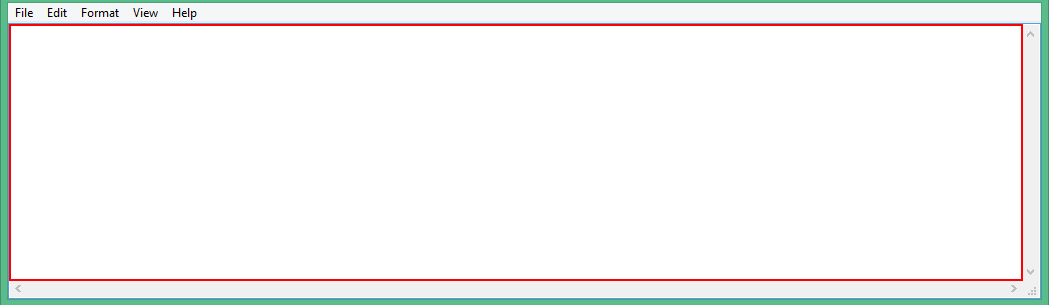
Workflow: WExceptionusingthrowb

Step 1 [try]: type "Hello Notepad" into the editable text in window 'New Text Document (2) - Notepad' (notepad.exe)
